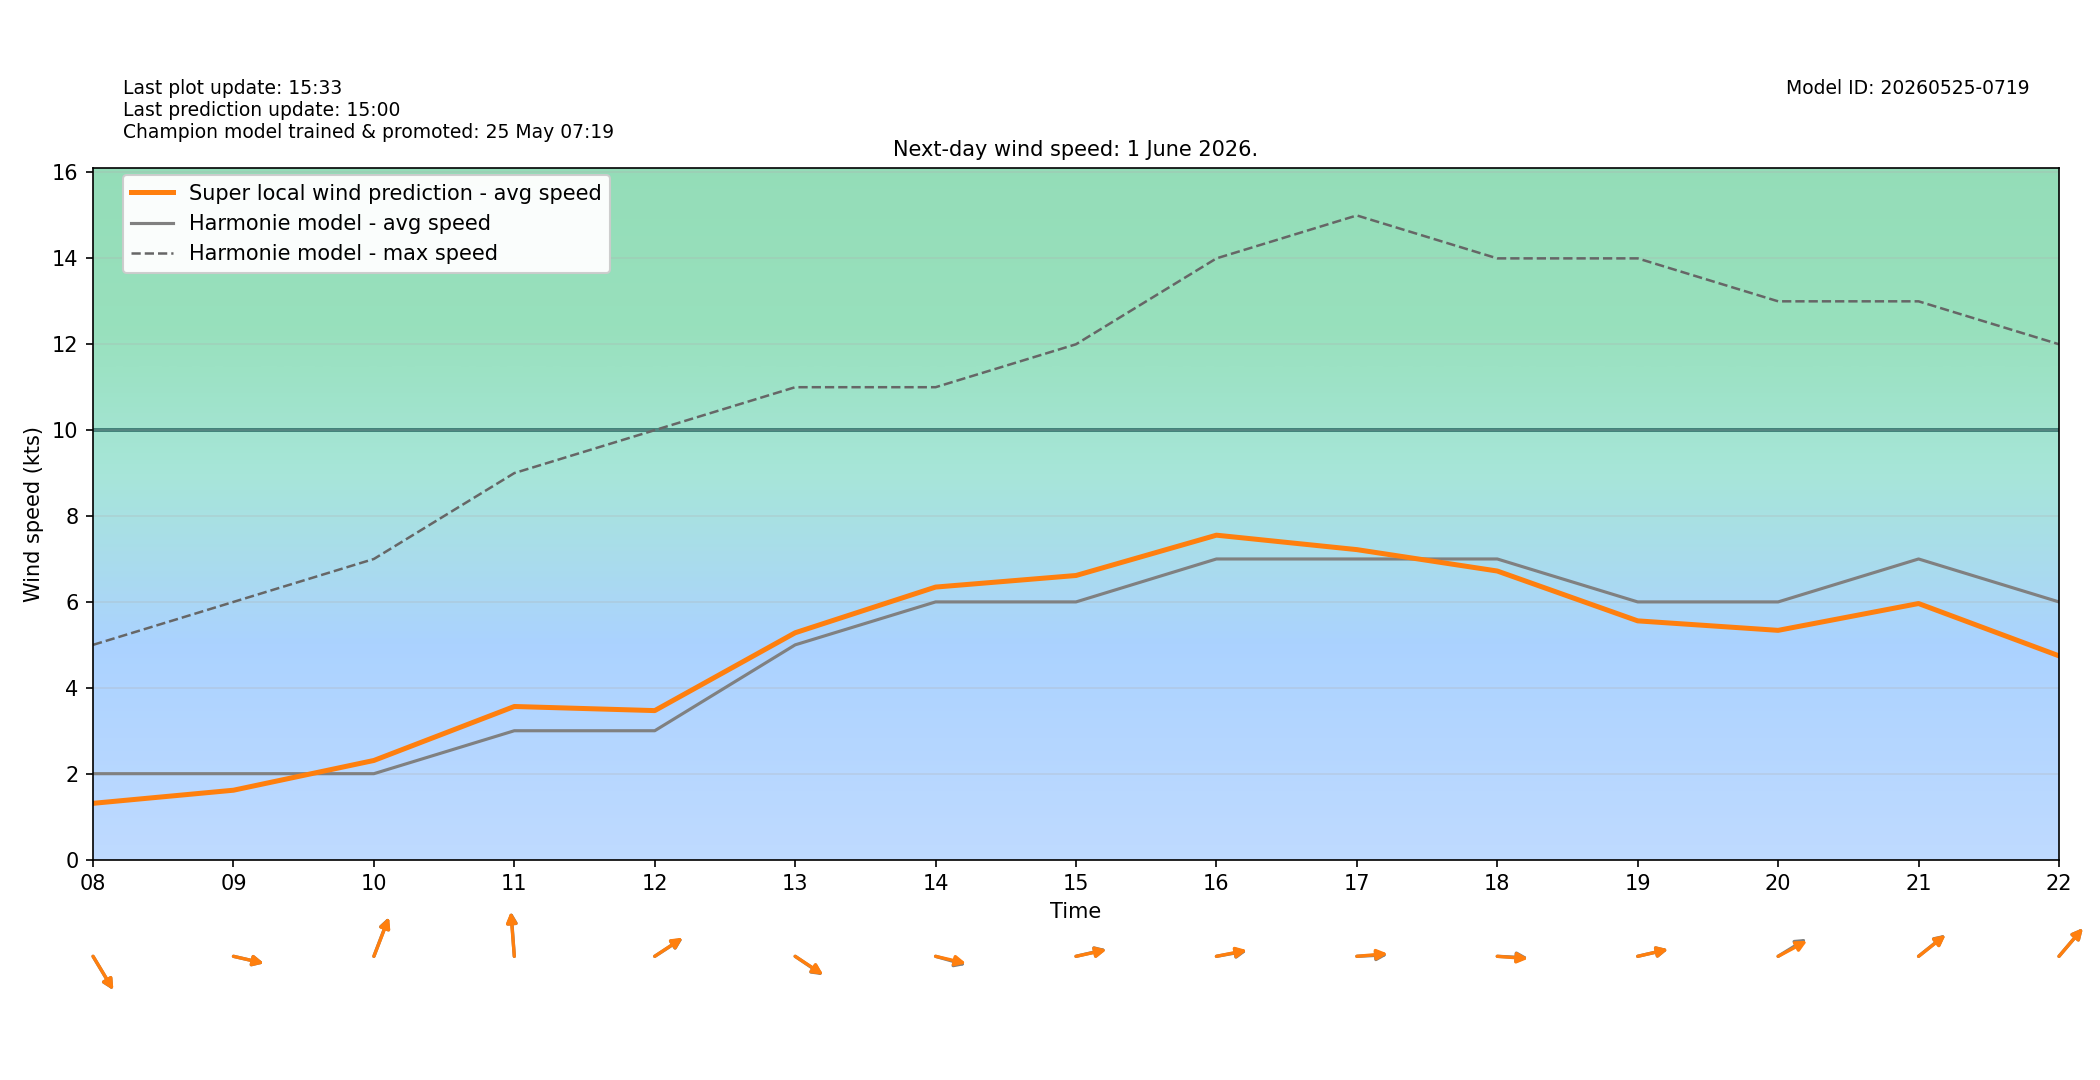

Source data for this figure (header and first rows):
target_time_utc, target_time_local, hour_utc, hour_local, forecast_wind_speed, forecast_wind_min, forecast_wind_max, lstm_pred_wind_speed, delta_speed_lstm_minus_forecast, forecast_wind_dir_deg, lstm_pred_wind_dir_deg, delta_dir_lstm_minus_forecast
2026-05-31T22:00:00Z, 2026-06-01T00:00:00+0200, 22, 00, 3.0, 3.0, 7.0, 1.376, -1.624, 261.0, 262.2, 1.187
2026-05-31T23:00:00Z, 2026-06-01T01:00:00+0200, 23, 01, 3.0, 3.0, 6.0, 1.387, -1.613, 251.0, 252.1, 1.063
2026-06-01T00:00:00Z, 2026-06-01T02:00:00+0200, 00, 02, 3.0, 3.0, 6.0, 1.65, -1.35, 239.0, 241, 2.003
2026-06-01T01:00:00Z, 2026-06-01T03:00:00+0200, 01, 03, 4.0, 4.0, 6.0, 2.204, -1.796, 256.0, 256.7, 0.7173
2026-06-01T02:00:00Z, 2026-06-01T04:00:00+0200, 02, 04, 2.0, 2.0, 6.0, 0.6744, -1.326, 262.0, 262.5, 0.5421
2026-06-01T03:00:00Z, 2026-06-01T05:00:00+0200, 03, 05, 4.0, 4.0, 7.0, 2.339, -1.661, 273.0, 271.8, -1.249
2026-06-01T04:00:00Z, 2026-06-01T06:00:00+0200, 04, 06, 3.0, 3.0, 7.0, 1.696, -1.304, 277.0, 277.2, 0.1522
2026-06-01T05:00:00Z, 2026-06-01T07:00:00+0200, 05, 07, 3.0, 3.0, 6.0, 1.915, -1.085, 281.0, 282.9, 1.922
2026-06-01T06:00:00Z, 2026-06-01T08:00:00+0200, 06, 08, 2.0, 2.0, 5.0, 1.31, -0.6905, 319.0, 318.7, -0.2842
2026-06-01T07:00:00Z, 2026-06-01T09:00:00+0200, 07, 09, 2.0, 2.0, 6.0, 1.615, -0.385, 279.0, 279, -0.03412
2026-06-01T08:00:00Z, 2026-06-01T10:00:00+0200, 08, 10, 2.0, 2.0, 7.0, 2.308, 0.3077, 209.0, 209.4, 0.4006
2026-06-01T09:00:00Z, 2026-06-01T11:00:00+0200, 09, 11, 3.0, 3.0, 9.0, 3.565, 0.5648, 174.0, 173.5, -0.5492
2026-06-01T10:00:00Z, 2026-06-01T12:00:00+0200, 10, 12, 3.0, 3.0, 10.0, 3.469, 0.4689, 246.0, 245.5, -0.543
2026-06-01T11:00:00Z, 2026-06-01T13:00:00+0200, 11, 13, 5.0, 5.0, 11.0, 5.282, 0.2816, 295.0, 294.3, -0.6852
2026-06-01T12:00:00Z, 2026-06-01T14:00:00+0200, 12, 14, 6.0, 6.0, 11.0, 6.346, 0.3455, 281.0, 279, -1.963
2026-06-01T13:00:00Z, 2026-06-01T15:00:00+0200, 13, 15, 6.0, 6.0, 12.0, 6.615, 0.6151, 261.0, 261.5, 0.5125
2026-06-01T14:00:00Z, 2026-06-01T16:00:00+0200, 14, 16, 7.0, 7.0, 14.0, 7.554, 0.5541, 263.0, 262.1, -0.8997
2026-06-01T15:00:00Z, 2026-06-01T17:00:00+0200, 15, 17, 7.0, 7.0, 15.0, 7.218, 0.2177, 268.0, 266.5, -1.492
2026-06-01T16:00:00Z, 2026-06-01T18:00:00+0200, 16, 18, 7.0, 7.0, 14.0, 6.719, -0.2807, 272.0, 273, 0.9946
2026-06-01T17:00:00Z, 2026-06-01T19:00:00+0200, 17, 19, 6.0, 6.0, 14.0, 5.559, -0.4414, 261.0, 261, -0.02515
2026-06-01T18:00:00Z, 2026-06-01T20:00:00+0200, 18, 20, 6.0, 6.0, 13.0, 5.338, -0.6623, 247.0, 249.8, 2.843
2026-06-01T19:00:00Z, 2026-06-01T21:00:00+0200, 19, 21, 7.0, 7.0, 13.0, 5.963, -1.037, 241.0, 241.5, 0.5346
2026-06-01T20:00:00Z, 2026-06-01T22:00:00+0200, 20, 22, 6.0, 6.0, 12.0, 4.744, -1.256, 231.0, 231, 0.004654
2026-06-01T21:00:00Z, 2026-06-01T23:00:00+0200, 21, 23, 6.0, 6.0, 12.0, 4.563, -1.437, 209.0, 210.6, 1.641
